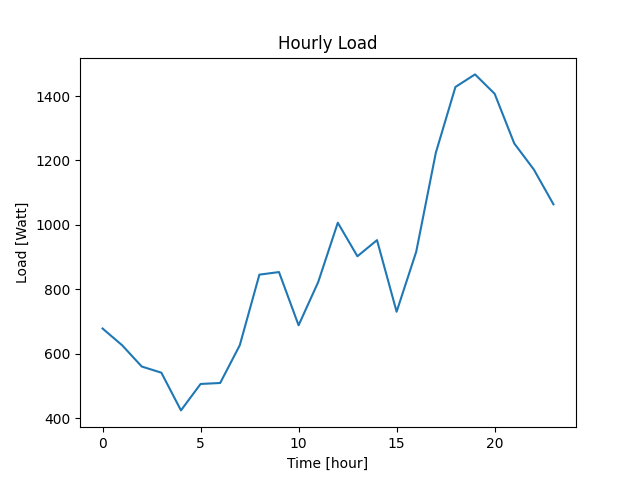

Source data for this figure (header and first rows):
Datetime, Load
2022-04-07 10:40:38, 679
2022-04-07 11:40:38, 627
2022-04-07 12:40:38, 561
2022-04-07 13:40:38, 542
2022-04-07 14:40:38, 425
2022-04-07 15:40:38, 507
2022-04-07 16:40:38, 510
2022-04-07 17:40:38, 627
2022-04-07 18:40:38, 846
2022-04-07 19:40:38, 854
2022-04-07 20:40:38, 689
2022-04-07 21:40:38, 823
2022-04-07 22:40:38, 1007
2022-04-07 23:40:38, 903
2022-04-08 00:40:38, 953
2022-04-08 01:40:38, 731
2022-04-08 02:40:38, 917
2022-04-08 03:40:38, 1224
2022-04-08 04:40:38, 1428
2022-04-08 05:40:38, 1467
2022-04-08 06:40:38, 1407
2022-04-08 07:40:38, 1253
2022-04-08 08:40:38, 1172
2022-04-08 09:40:38, 1064
